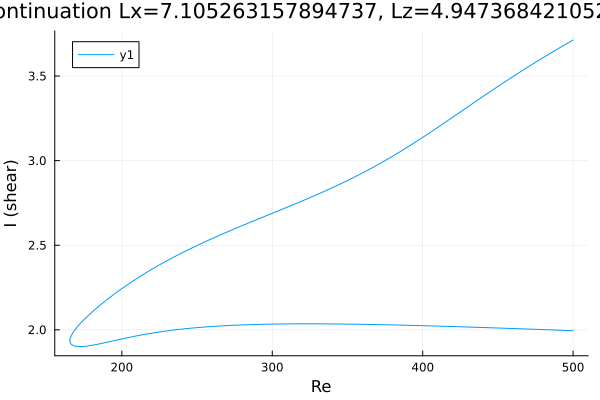

Source data for this figure (header and first rows):
Re, shear
500.0, 3.713
498.9, 3.707
497.5, 3.7
496.1, 3.693
494.7, 3.686
493.3, 3.678
491.9, 3.671
490.5, 3.664
489, 3.656
487.6, 3.649
486.2, 3.641
484.8, 3.634
483.4, 3.626
482, 3.619
480.6, 3.611
479.1, 3.604
477.7, 3.596
476.3, 3.588
474.9, 3.581
473.5, 3.573
472.1, 3.565
470.7, 3.557
469.2, 3.549
467.8, 3.541
466.4, 3.533
465.1, 3.526
463.7, 3.518
462.3, 3.51
460.9, 3.502
459.4, 3.493
458, 3.485
456.6, 3.477
455.2, 3.469
453.8, 3.461
452.4, 3.452
451, 3.444
449.5, 3.436
448.1, 3.427
446.7, 3.419
445.3, 3.41
443.9, 3.402
442.5, 3.393
441.1, 3.385
439.6, 3.376
438.2, 3.368
436.8, 3.359
435.4, 3.351
434, 3.342
432.6, 3.333
431.2, 3.325
429.7, 3.316
428.3, 3.308
426.9, 3.299
425.5, 3.29
424.1, 3.282
422.7, 3.273
421.3, 3.265
419.8, 3.256
418.4, 3.247
417, 3.239
... 487 more rows
